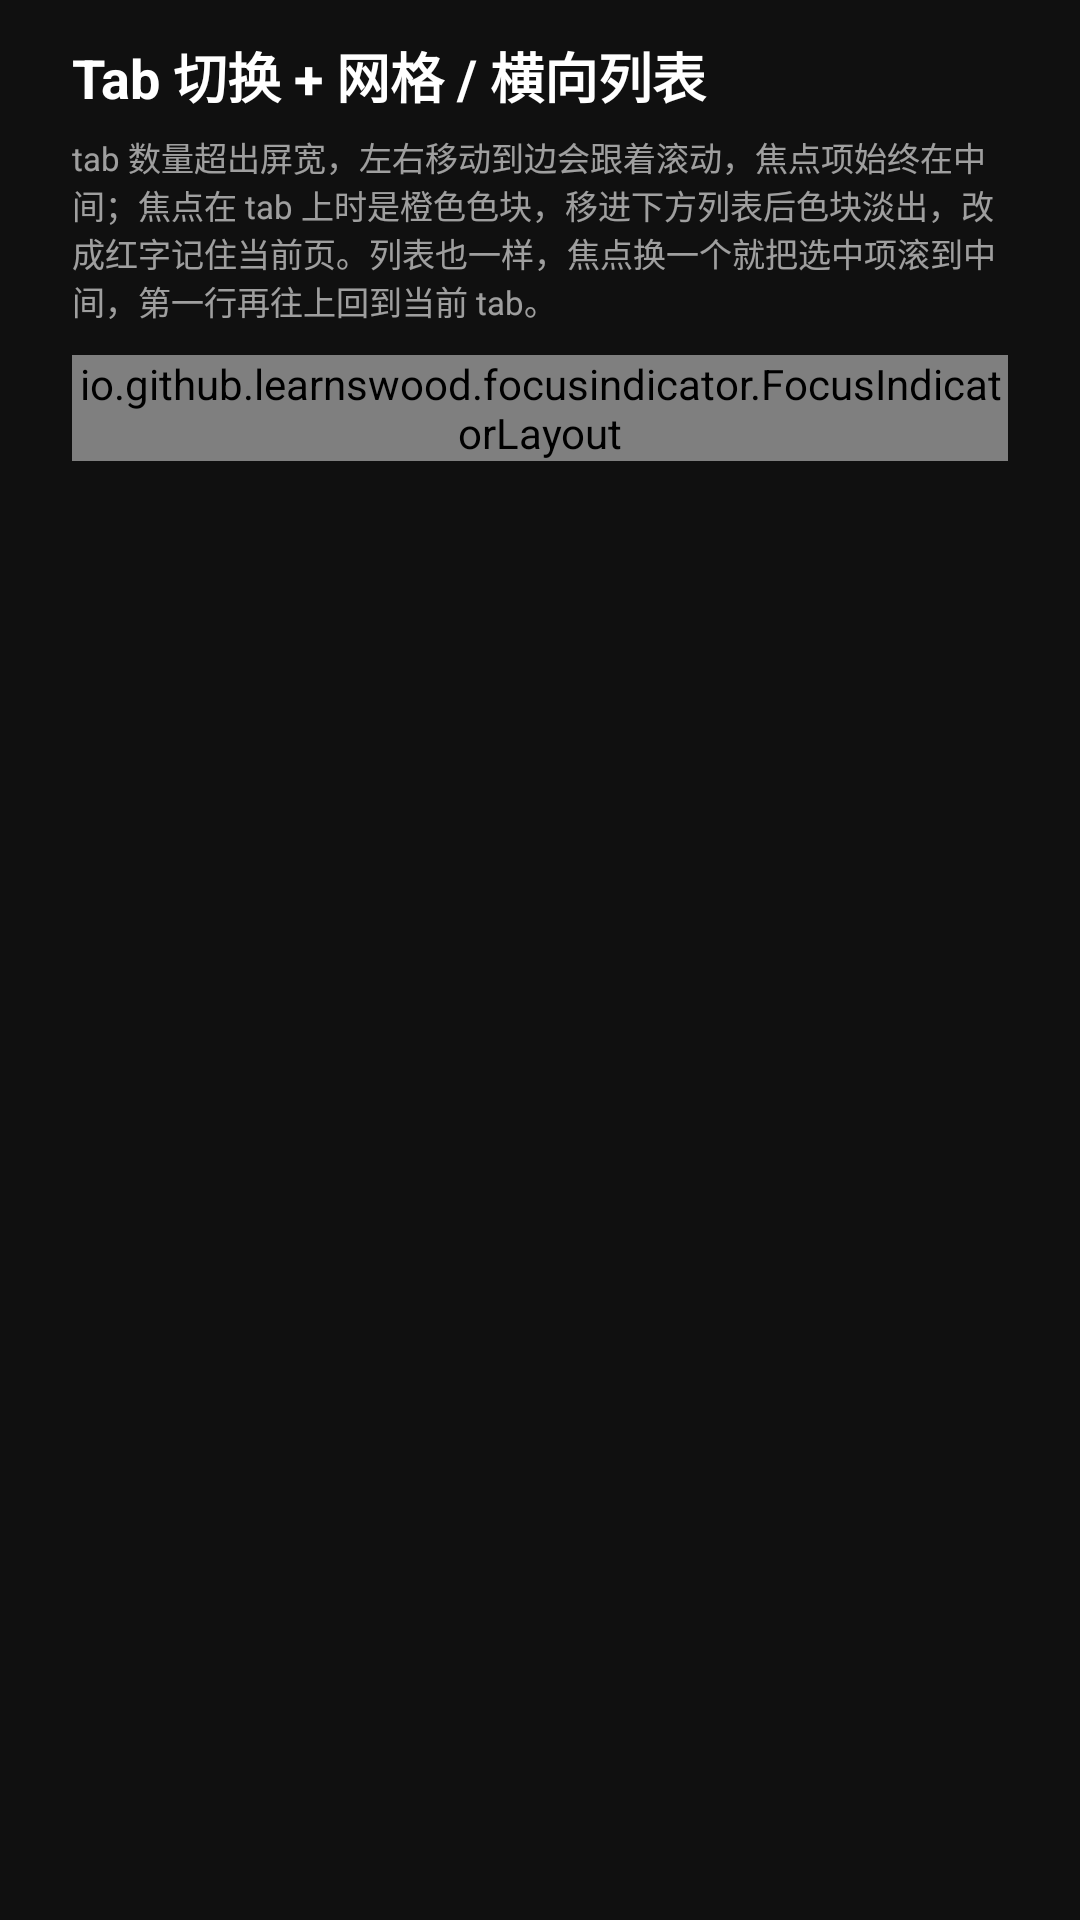

Produce the Android XML layout that renders to this screen, including the resource entries it uses.
<!-- AndroidManifest.xml: application theme Theme.FocusIndicatorDemo -->
<!-- res/layout/activity_tab_grid.xml -->
<?xml version="1.0" encoding="utf-8"?>
<LinearLayout xmlns:android="http://schemas.android.com/apk/res/android"
    android:layout_width="match_parent"
    android:layout_height="match_parent"
    android:clipChildren="false"
    android:clipToPadding="false"
    android:keepScreenOn="true"
    android:orientation="vertical"
    android:paddingStart="24dp"
    android:paddingTop="12dp"
    android:paddingEnd="24dp"
    android:paddingBottom="12dp">

    <TextView
        android:layout_width="wrap_content"
        android:layout_height="wrap_content"
        android:text="@string/tab_demo_title"
        android:textColor="@color/demo_text_primary"
        android:textSize="18sp"
        android:textStyle="bold" />

    <TextView
        android:layout_width="match_parent"
        android:layout_height="wrap_content"
        android:layout_marginTop="6dp"
        android:text="@string/tab_demo_desc"
        android:textColor="@color/demo_text_secondary"
        android:textSize="11sp" />

    
    <io.github.learnswood.focusindicator.FocusIndicatorLayout
        android:id="@+id/fiTopTabs"
        android:layout_width="match_parent"
        android:layout_height="wrap_content"
        android:layout_marginTop="10dp"
        android:clipChildren="false"
        android:clipToPadding="false">

        <androidx.recyclerview.widget.RecyclerView
            android:id="@+id/tabList"
            android:layout_width="match_parent"
            android:layout_height="wrap_content"
            android:clipToPadding="false"
            android:overScrollMode="never" />
    </io.github.learnswood.focusindicator.FocusIndicatorLayout>

    
    <androidx.fragment.app.FragmentContainerView
        android:id="@+id/fragmentContainer"
        android:layout_width="match_parent"
        android:layout_height="0dp"
        android:layout_marginTop="14dp"
        android:layout_weight="1" />
</LinearLayout>
<!-- resources referenced by this layout -->
<resources>
  <color name="demo_text_primary">#FFFFFFFF</color>
  <color name="demo_text_secondary">#99FFFFFF</color>
  <string name="tab_demo_desc">tab 数量超出屏宽，左右移动到边会跟着滚动，焦点项始终在中间；焦点在 tab 上时是橙色色块，移进下方列表后色块淡出，改成红字记住当前页。列表也一样，焦点换一个就把选中项滚到中间，第一行再往上回到当前 tab。</string>
  <string name="tab_demo_title">Tab 切换 + 网格 / 横向列表</string>
  <style name="Theme.FocusIndicatorDemo" parent="@android:style/Theme.Holo.NoActionBar">
          <item name="android:windowBackground">@color/demo_background</item>
      </style>
  <color name="demo_background">#FF101010</color>
</resources>
